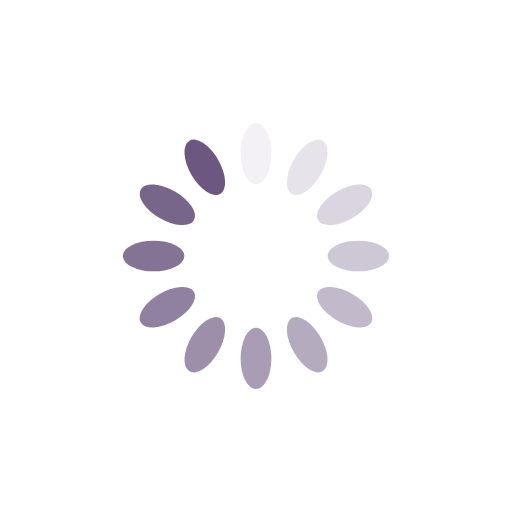
t = 0.00 s
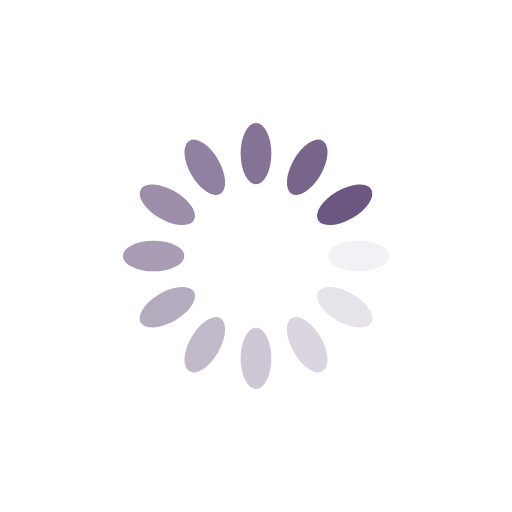
t = 0.25 s
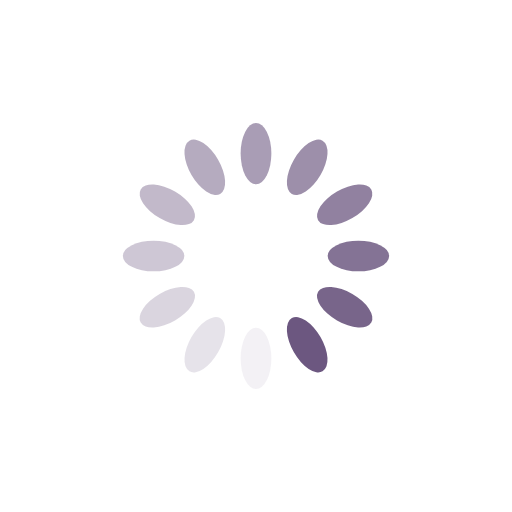
t = 0.50 s
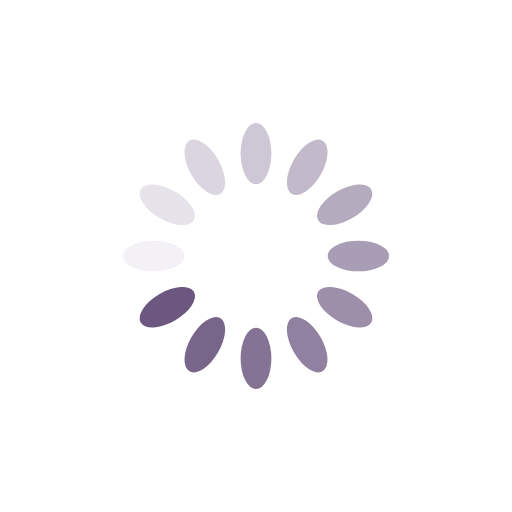
t = 0.75 s

The animated SVG that drew these frames (rendered in a browser with its animation timeline set to each time). Animation: 12 SMIL elements (animate=12); one cycle of 1.00 s, repeats indefinitely.

<svg xmlns="http://www.w3.org/2000/svg" xmlns:xlink="http://www.w3.org/1999/xlink" style="margin: auto; display: block; shape-rendering: auto;" width="200px" height="200px" viewBox="0 0 100 100" preserveAspectRatio="xMidYMid">
<g transform="rotate(0 50 50)">
  <rect x="47" y="24" rx="3" ry="6" width="6" height="12" fill="#6c5780">
    <animate attributeName="opacity" values="1;0" keyTimes="0;1" dur="1s" begin="-0.9166666666666666s" repeatCount="indefinite"/>
  </rect>
</g><g transform="rotate(30 50 50)">
  <rect x="47" y="24" rx="3" ry="6" width="6" height="12" fill="#6c5780">
    <animate attributeName="opacity" values="1;0" keyTimes="0;1" dur="1s" begin="-0.8333333333333334s" repeatCount="indefinite"/>
  </rect>
</g><g transform="rotate(60 50 50)">
  <rect x="47" y="24" rx="3" ry="6" width="6" height="12" fill="#6c5780">
    <animate attributeName="opacity" values="1;0" keyTimes="0;1" dur="1s" begin="-0.75s" repeatCount="indefinite"/>
  </rect>
</g><g transform="rotate(90 50 50)">
  <rect x="47" y="24" rx="3" ry="6" width="6" height="12" fill="#6c5780">
    <animate attributeName="opacity" values="1;0" keyTimes="0;1" dur="1s" begin="-0.6666666666666666s" repeatCount="indefinite"/>
  </rect>
</g><g transform="rotate(120 50 50)">
  <rect x="47" y="24" rx="3" ry="6" width="6" height="12" fill="#6c5780">
    <animate attributeName="opacity" values="1;0" keyTimes="0;1" dur="1s" begin="-0.5833333333333334s" repeatCount="indefinite"/>
  </rect>
</g><g transform="rotate(150 50 50)">
  <rect x="47" y="24" rx="3" ry="6" width="6" height="12" fill="#6c5780">
    <animate attributeName="opacity" values="1;0" keyTimes="0;1" dur="1s" begin="-0.5s" repeatCount="indefinite"/>
  </rect>
</g><g transform="rotate(180 50 50)">
  <rect x="47" y="24" rx="3" ry="6" width="6" height="12" fill="#6c5780">
    <animate attributeName="opacity" values="1;0" keyTimes="0;1" dur="1s" begin="-0.4166666666666667s" repeatCount="indefinite"/>
  </rect>
</g><g transform="rotate(210 50 50)">
  <rect x="47" y="24" rx="3" ry="6" width="6" height="12" fill="#6c5780">
    <animate attributeName="opacity" values="1;0" keyTimes="0;1" dur="1s" begin="-0.3333333333333333s" repeatCount="indefinite"/>
  </rect>
</g><g transform="rotate(240 50 50)">
  <rect x="47" y="24" rx="3" ry="6" width="6" height="12" fill="#6c5780">
    <animate attributeName="opacity" values="1;0" keyTimes="0;1" dur="1s" begin="-0.25s" repeatCount="indefinite"/>
  </rect>
</g><g transform="rotate(270 50 50)">
  <rect x="47" y="24" rx="3" ry="6" width="6" height="12" fill="#6c5780">
    <animate attributeName="opacity" values="1;0" keyTimes="0;1" dur="1s" begin="-0.16666666666666666s" repeatCount="indefinite"/>
  </rect>
</g><g transform="rotate(300 50 50)">
  <rect x="47" y="24" rx="3" ry="6" width="6" height="12" fill="#6c5780">
    <animate attributeName="opacity" values="1;0" keyTimes="0;1" dur="1s" begin="-0.08333333333333333s" repeatCount="indefinite"/>
  </rect>
</g><g transform="rotate(330 50 50)">
  <rect x="47" y="24" rx="3" ry="6" width="6" height="12" fill="#6c5780">
    <animate attributeName="opacity" values="1;0" keyTimes="0;1" dur="1s" begin="0s" repeatCount="indefinite"/>
  </rect>
</g>
<!-- [ldio] generated by https://loading.io/ --></svg>